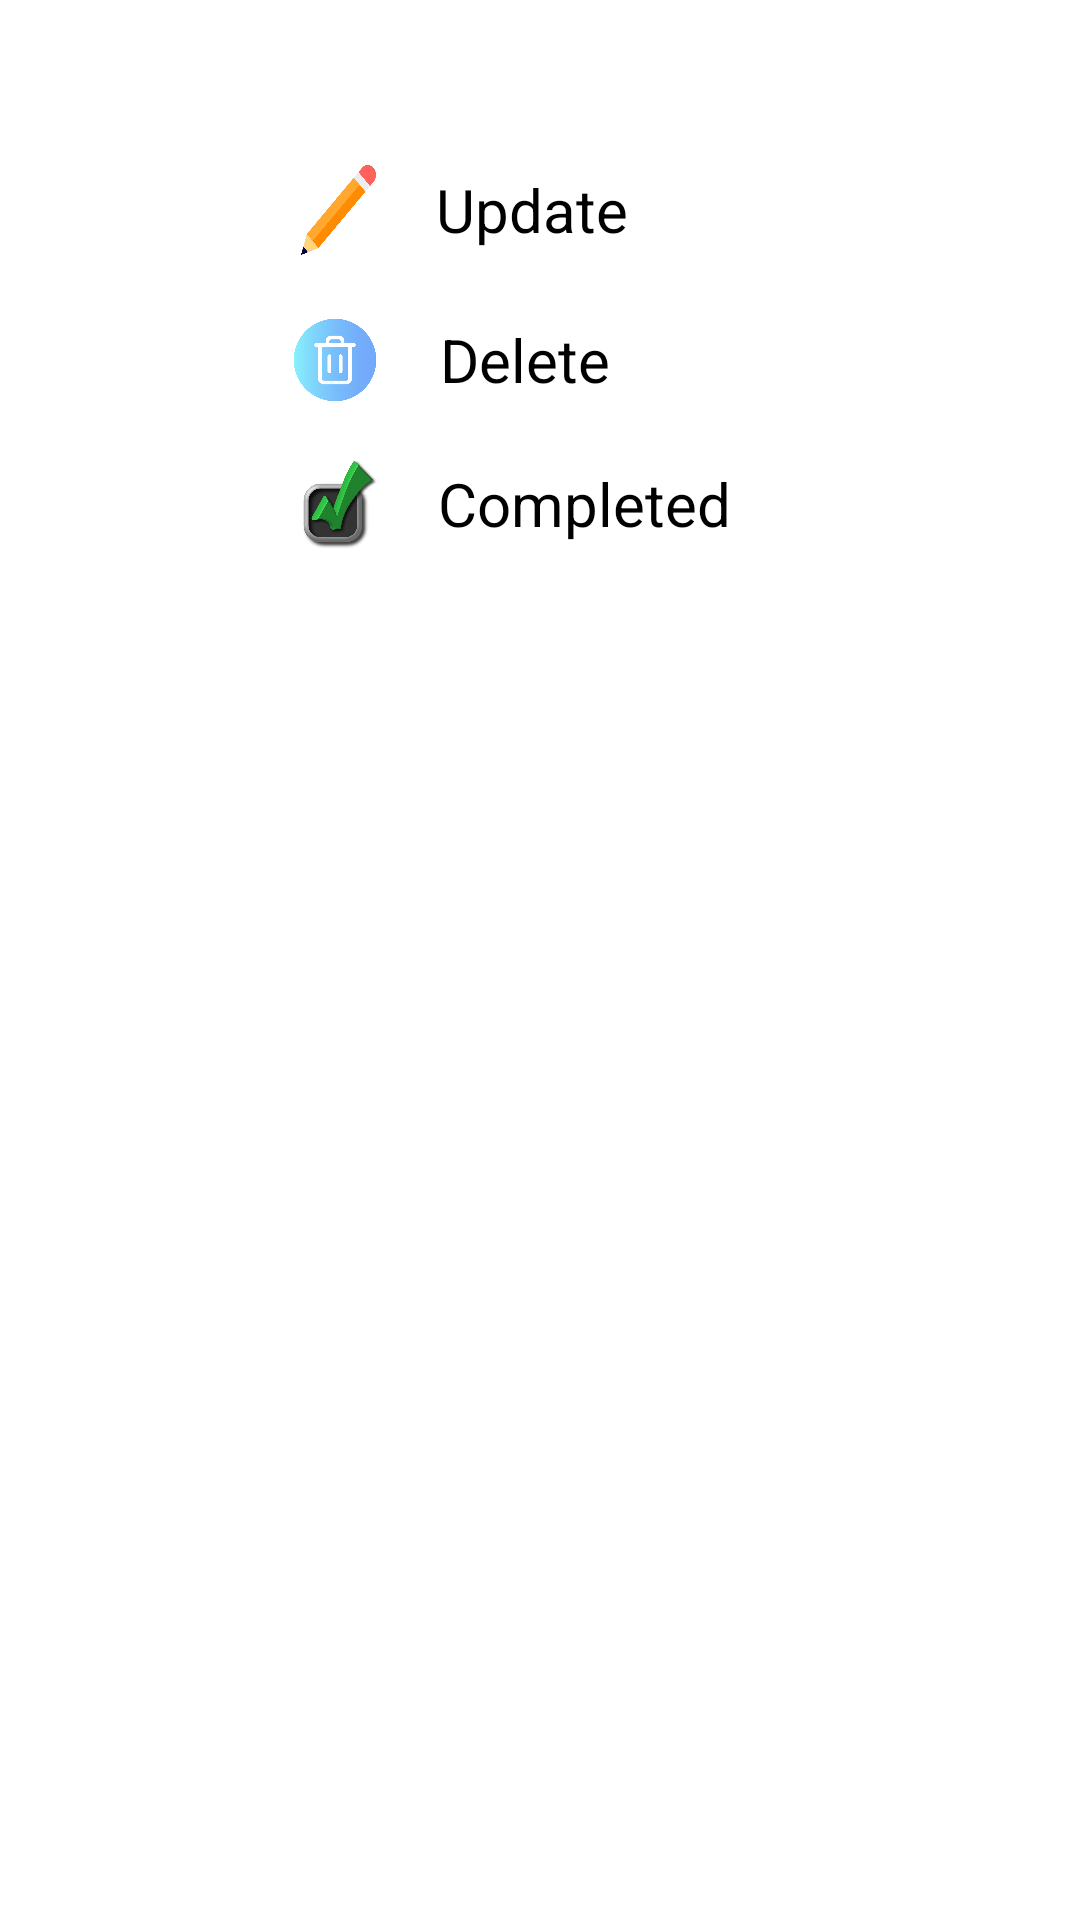

The Android layout XML behind this screen, and the referenced resources:
<!-- AndroidManifest.xml: application theme Theme.ToDoList -->
<!-- res/layout/rv_itemtab.xml -->
<?xml version="1.0" encoding="utf-8"?>
<LinearLayout xmlns:android="http://schemas.android.com/apk/res/android"
    android:orientation="vertical"
    android:layout_width="match_parent"
    android:layout_height="wrap_content"
    android:padding="50dp">

    <LinearLayout
        android:id="@+id/update"
        android:layout_width="match_parent"
        android:layout_height="wrap_content"
        android:layout_gravity="center"
        android:layout_marginRight="15dp"
        android:gravity="center"
        android:orientation="horizontal"
        android:padding="5dp">

        <ImageView
            android:layout_width="25dp"
            android:layout_height="30dp"
            android:background="@drawable/img_2" />

        <TextView
            android:layout_width="wrap_content"
            android:layout_height="wrap_content"
            android:layout_marginHorizontal="20dp"
            android:text="@string/update"
            android:textSize="20sp" />

    </LinearLayout>

    <LinearLayout
        android:id="@+id/delete"
        android:layout_width="match_parent"
        android:layout_height="wrap_content"
        android:orientation="horizontal"
        android:layout_gravity="center"
        android:layout_marginEnd="20dp"
        android:layout_marginTop="10dp"
        android:gravity="center"
        android:padding="5dp">

        <ImageView
            android:layout_width="30dp"
            android:layout_height="30dp"
            android:background="@drawable/img_1"/>

        <TextView
            android:layout_marginHorizontal="20dp"
            android:layout_width="wrap_content"
            android:layout_height="wrap_content"
            android:text="@string/delete"
            android:textSize="20sp"/>

    </LinearLayout>

    <LinearLayout
        android:id="@+id/completed"
        android:layout_width="match_parent"
        android:layout_height="wrap_content"
        android:orientation="horizontal"
        android:layout_marginTop="10dp"
        android:layout_gravity="center"
        android:gravity="center"
        android:padding="3dp">

        <ImageView
            android:layout_width="30dp"
            android:layout_height="30dp"
            android:background="@drawable/img"/>

        <TextView
            android:layout_marginHorizontal="20dp"
            android:layout_width="wrap_content"
            android:layout_height="wrap_content"
            android:text="@string/completed"
            android:textSize="20sp"/>

    </LinearLayout>

</LinearLayout>
<!-- resources referenced by this layout -->
<resources>
  <!-- drawable img: png bitmap (drawable, 70416 bytes) -->
  <!-- drawable img_1: png bitmap (drawable, 22737 bytes) -->
  <!-- drawable img_2: png bitmap (drawable, 6731 bytes) -->
  <string name="completed">Completed</string>
  <string name="delete">Delete</string>
  <string name="update">Update</string>
  <style name="Theme.ToDoList" parent="Base.Theme.ToDoList" />
  <style name="Base.Theme.ToDoList" parent="Theme.MaterialComponents.DayNight.DarkActionBar">
          
  
          <item name="android:textColor">@color/black</item>
      </style>
  <color name="black">#FF000000</color>
</resources>
